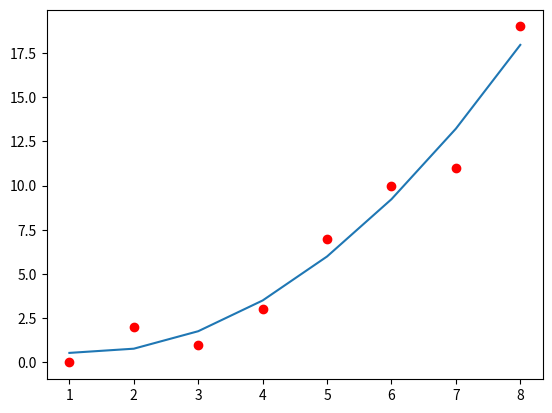

The script that saved this image:
import numpy

# or, for convenience:
import numpy as np     # you could use any name, but "np" is stamdard

a = np.array([1,2,3,4])         # data type is guessed from the values
b = np.array([5,6,7,8], float)  # but can also be specified explicitly
c = np.array([[1.1, 2.2, 3.3], [4.4, 5.5, 6.6]]) # 2D-array (matrix)
d = np.arange(0,15)             # like range, but an numpy-array

print(a)
print(b)
print(c)
print(d)

np.linspace(0, 2, 9)   # (start, end, num_steps)

np.zeros((3,2))   # ((rows, cols))   argument has to be a tuple!

np.ones((3,2)) 

np.random.random((3,2)) 

list_a = [1,2,3,4]
list_b = [8,7,6,5]
array_a = np.array(list_a)
array_b = np.array(list_b)

array_a+array_b

list_a + list_b

array_a + 4

array_a * 4

list_a * 4

array_a < 3

array_a * array_b   # element-wise

np.dot(array_a, array_b)  # dot (scalar) product

array_a @ array_b   # this works as well

np.sin(array_a)

array_1 = np.array((1,2,3,4))
array_2 = np.array((3,4,5,6))

np.dot(array_1, array_2)   # 1*3 + 2*4 + 3*5 + 4*6 = 50

array_1.dot(array_2)

array_a = np.array([[1, 2, 3], [4, 5, 6]])
print(array_a)

array_a[0,2]     # row, col

array_a[1,:]     # all elements in row with index 1

array_a[:,2]     # all elements in col with index 2

array_a.shape    # again, (row, col)

array_a.dtype

array_a.size    # total number of elements

array_a.ndim    # number of dimensions

array_b = np.array((1.1, 2.2, 3.8))
array_b.dtype

array_a = np.array([1,2,3,4])
array_b = np.array([8,7,6,5])

array_c = array_b.astype(int)
print(c)

array_a = np.array([1,2,3,4])
array_b = np.array([8,7,6,5])

array_a+array_b   # not like this

np.append(array_a,array_b)

np.hstack((array_a,array_b))     # tuple required -> two brackets

array_c = np.vstack((array_a,array_b))     # tuple required -> two brackets
print(array_c)

array_c.transpose()

array_c.T

array_c.flatten()

for i in array_b:
    print(i)

array_b.sum()

array_b.prod()

array_b.mean()

array_b.min()

array_b.max()

np.abs([-5, 4, -3, 2, -1])

np.pi

np.e

x = [1, 2, 3, 4, 5, 6, 7, 8]
y = [0, 2, 1, 3, 7, 10, 11, 19]
fitted_curve = np.poly1d(np.polyfit(x, y, 2))    # x-values, f(x)-values, degree

%matplotlib inline
import matplotlib.pyplot as plt
plt.plot(x, fitted_curve(x))
plt.scatter(x,y, c="r")

from scipy.stats import spearmanr

a = np.sin(np.linspace(0,10*np.pi, 1000))
b = -np.sin(np.linspace(0,10*np.pi, 1000))
r, _ = spearmanr(a, b)
print(r)